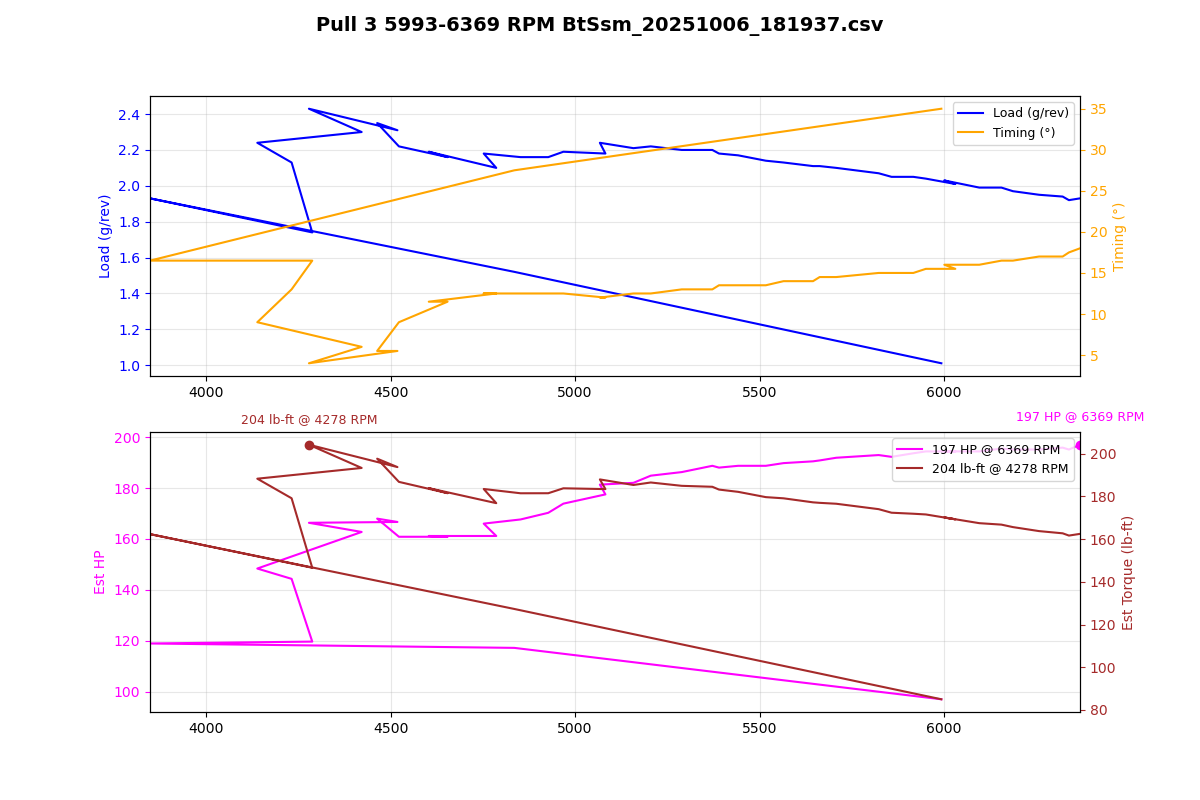

Data behind this chart, as committed beside it:
Time (msec), AFR (lambda), AFR Target (lambda), Boost (psi), Boost Target (psi), Coolant (degF), FKC (deg), FLKC (deg), Fuel correct (%), Fuel learn (%), Fuel pump DC (%), IAM, Injector DC (%), Injector PW (ms), Intake (degF), Load (g/rev), MAF (g/s), Req TQ, RPM, Speed (mph), TGV left (V), TGV right (V), Throttle pedal (%), Throttle plate (%)
424404, 0.84, 0.93, -8.7, -10.0, 201, 0.00, 0.00, -0.0, -0.34, 66.7, 1.000, 24.5, 4.9, 105, 1.01, 101, 348.5, 5993, 37.9, 3.66, 3.66, 100.0, 97.6
424506, 0.81, 0.80, -0.9, 11.7, 201, 0.00, 0.00, -0.0, 0.00, 100.0, 1.000, 35.1, 8.7, 105, 1.52, 122.1, 350, 4835, 39.1, 3.66, 3.66, 100.0, 100.0
424607, 0.77, 0.79, 3.2, 12.9, 201, 0.00, 0.00, -0.0, 0.00, 100.0, 1.000, 36.9, 11.5, 104, 1.93, 123.9, 350, 3847, 41.0, 3.66, 3.66, 100.0, 100.0
424711, 0.76, 0.77, 7.0, 12.9, 201, 0.00, 0.00, -0.0, 0.00, 100.0, 1.000, 43.9, 12.3, 104, 1.74, 124.7, 350, 4287, 39.8, 3.66, 3.66, 100.0, 100.0
424810, 0.76, 0.78, 8.5, 13.2, 201, 0.00, 0.00, -0.0, 0.00, 100.0, 1.000, 46.9, 13.3, 104, 2.13, 150.3, 350, 4231, 41.0, 3.66, 3.66, 100.0, 100.0
424914, 0.76, 0.75, 11.5, 12.5, 201, 0.00, 0.00, -0.0, 0.00, 100.0, 1.000, 51.0, 14.8, 104, 2.24, 154.6, 350, 4138, 41.0, 3.66, 3.66, 100.0, 100.0
425017, 0.76, 0.76, 13.1, 12.9, 201, 0.00, 0.00, -0.0, 0.00, 100.0, 1.000, 55.6, 15.1, 102, 2.30, 169.6, 350, 4421, 41.6, 3.66, 3.66, 100.0, 100.0
425118, 0.76, 0.79, 13.5, 12.5, 201, 0.00, 0.00, -0.0, 0.00, 100.0, 1.000, 56.7, 15.9, 102, 2.43, 173.3, 350, 4278, 42.3, 3.66, 3.66, 100.0, 100.0
425220, 0.76, 0.80, 14.3, 12.6, 201, 0.00, 0.00, -0.0, 0.00, 100.0, 1.000, 58.7, 15.6, 102, 2.31, 173.6, 350, 4518, 42.9, 3.66, 3.66, 100.0, 100.0
425322, 0.76, 0.80, 13.3, 12.5, 201, 0.00, 0.00, -0.0, 0.00, 100.0, 1.000, 57.3, 15.4, 102, 2.35, 175, 350, 4463, 43.5, 3.66, 3.66, 100.0, 100.0
425423, 0.76, 0.81, 13.1, 12.5, 201, 0.00, 0.00, -0.0, 0.00, 100.0, 1.000, 55.8, 14.8, 102, 2.22, 167.6, 350, 4522, 44.1, 3.66, 3.66, 100.0, 100.0
425524, 0.76, 0.81, 12.1, 12.5, 201, 0.00, 0.00, -0.0, 0.00, 100.0, 1.000, 54.7, 14.1, 100, 2.16, 167.6, 350, 4654, 44.7, 3.66, 3.66, 100.0, 100.0
425628, 0.76, 0.82, 11.3, 12.5, 201, 0.00, 0.00, -0.0, 0.00, 100.0, 1.000, 54.1, 14.1, 100, 2.19, 167.9, 350, 4603, 45.4, 3.66, 3.66, 100.0, 100.0
425729, 0.76, 0.82, 10.8, 12.5, 201, 0.00, 0.00, -0.0, 0.00, 100.0, 1.000, 55.0, 13.8, 100, 2.10, 167.9, 350, 4786, 46.0, 3.66, 3.66, 100.0, 100.0
425832, 0.76, 0.82, 10.5, 12.5, 201, 0.00, 0.00, -0.0, 0.00, 100.0, 1.000, 54.6, 13.8, 100, 2.18, 173, 350, 4752, 46.6, 3.66, 3.66, 100.0, 100.0
425934, 0.76, 0.80, 10.6, 12.5, 201, 0.00, 0.00, -0.0, 0.00, 100.0, 1.000, 55.8, 13.8, 100, 2.16, 174.7, 350, 4852, 47.2, 3.66, 3.66, 100.0, 100.0
426036, 0.76, 0.82, 10.8, 12.5, 201, 0.00, 0.00, -0.0, 0.00, 100.0, 1.000, 56.7, 13.8, 98, 2.16, 177.4, 350, 4927, 47.8, 3.66, 3.66, 100.0, 100.0
426137, 0.76, 0.82, 11.2, 12.5, 201, 0.00, 0.00, -0.0, 0.00, 100.0, 1.000, 58.4, 14.1, 98, 2.19, 181.1, 350, 4968, 48.5, 3.66, 3.66, 100.0, 100.0
426240, 0.76, 0.82, 11.4, 12.5, 201, 0.00, 0.00, -0.0, 0.00, 100.0, 1.000, 59.7, 14.1, 98, 2.18, 184.9, 350, 5082, 49.1, 3.66, 3.66, 100.0, 100.0
426340, 0.76, 0.82, 11.6, 12.6, 201, 0.00, 0.00, -0.0, 0.00, 100.0, 1.000, 60.4, 14.3, 98, 2.24, 188.9, 350, 5067, 49.7, 3.66, 3.66, 100.0, 100.0
426445, 0.76, 0.82, 11.7, 12.6, 201, 0.00, 0.00, -0.0, 0.00, 100.0, 1.000, 60.6, 14.1, 98, 2.21, 189.7, 350, 5158, 50.3, 3.66, 3.66, 100.0, 100.0
426545, 0.76, 0.82, 11.6, 12.7, 203, 0.00, 0.00, -0.0, 0.00, 100.0, 1.000, 61.2, 14.1, 96, 2.22, 192.6, 350, 5205, 51.0, 3.66, 3.66, 100.0, 100.0
426647, 0.76, 0.82, 11.7, 12.7, 203, 0.00, 0.00, -0.0, 0.00, 100.0, 1.000, 62.1, 14.1, 96, 2.20, 194.1, 350, 5289, 51.0, 3.66, 3.66, 100.0, 100.0
426748, 0.76, 0.82, 11.6, 12.7, 203, 0.00, 0.00, -0.0, 0.00, 100.0, 1.000, 63.1, 14.1, 96, 2.20, 196.6, 350, 5372, 51.6, 3.66, 3.66, 100.0, 100.0
426852, 0.76, 0.82, 11.5, 12.7, 203, 0.00, 0.00, -0.0, 0.00, 100.0, 1.000, 63.3, 14.1, 96, 2.18, 195.9, 350, 5390, 52.8, 3.66, 3.66, 100.0, 100.0
426952, 0.76, 0.82, 11.3, 12.8, 203, 0.00, 0.00, -0.0, 0.00, 100.0, 1.000, 62.6, 13.8, 96, 2.17, 196.6, 350, 5442, 52.8, 3.66, 3.64, 100.0, 100.0
427054, 0.76, 0.82, 11.2, 12.8, 203, 0.00, 0.00, -0.0, 0.00, 100.0, 1.000, 63.4, 13.8, 95, 2.14, 196.6, 350, 5517, 53.4, 3.66, 3.66, 100.0, 100.0
427158, 0.76, 0.82, 11.1, 12.9, 203, 0.00, 0.00, -0.0, 0.00, 100.0, 1.000, 63.1, 13.6, 95, 2.13, 197.7, 350, 5565, 54.1, 3.66, 3.66, 100.0, 100.0
427259, 0.76, 0.82, 11.0, 13.0, 203, 0.00, 0.00, -0.0, 0.00, 100.0, 1.000, 64.0, 13.6, 95, 2.11, 198.5, 350, 5645, 54.7, 3.66, 3.66, 100.0, 100.0
427362, 0.76, 0.82, 10.9, 12.9, 203, 0.00, 0.00, -0.0, 0.00, 100.0, 1.000, 64.2, 13.6, 95, 2.11, 198.8, 350, 5663, 55.3, 3.66, 3.66, 100.0, 100.0
427464, 0.76, 0.82, 10.8, 12.7, 203, 0.00, 0.00, -0.0, 0.00, 100.0, 1.000, 63.3, 13.3, 95, 2.10, 199.9, 350, 5708, 55.9, 3.66, 3.66, 100.0, 100.0
427565, 0.76, 0.82, 10.7, 12.7, 203, 0.00, 0.00, -0.0, 0.00, 100.0, 1.000, 64.5, 13.3, 95, 2.07, 201, 350, 5823, 56.5, 3.66, 3.66, 100.0, 100.0
427668, 0.76, 0.82, 10.6, 12.6, 203, 0.00, 0.00, -0.0, 0.00, 100.0, 1.000, 64.9, 13.3, 93, 2.05, 200.3, 350, 5858, 56.5, 3.66, 3.66, 100.0, 100.0
427769, 0.76, 0.82, 10.5, 12.3, 203, 0.00, 0.00, -0.0, 0.00, 100.0, 1.000, 65.6, 13.3, 93, 2.05, 201.8, 350, 5917, 57.2, 3.66, 3.66, 100.0, 100.0
427871, 0.76, 0.82, 10.4, 12.3, 203, 0.00, 0.00, -0.0, 0.00, 100.0, 1.000, 66.0, 13.3, 93, 2.04, 202.5, 350, 5951, 57.8, 3.66, 3.66, 100.0, 100.0
427973, 0.76, 0.82, 10.4, 12.2, 203, 0.00, 0.00, -0.0, 0.00, 100.0, 1.000, 65.8, 13.1, 93, 2.01, 202.5, 349.5, 6031, 58.4, 3.66, 3.66, 100.0, 100.0
428075, 0.76, 0.82, 10.3, 12.0, 203, 0.00, 0.00, -0.0, 0.00, 100.0, 1.000, 65.5, 13.1, 93, 2.03, 202.6, 349.9, 6001, 58.4, 3.66, 3.66, 100.0, 100.0
428177, 0.76, 0.82, 10.1, 11.9, 203, 0.00, 0.00, -0.0, 0.00, 100.0, 1.000, 66.5, 13.1, 93, 1.99, 202.5, 347.9, 6096, 59.0, 3.66, 3.66, 100.0, 100.0
428278, 0.76, 0.82, 10.0, 11.9, 203, 0.00, 0.00, -0.0, 0.00, 100.0, 1.000, 65.7, 12.8, 91, 1.99, 203.7, 347.9, 6156, 59.7, 3.66, 3.66, 100.0, 100.0
428381, 0.76, 0.82, 10.0, 11.7, 203, 0.00, 0.00, -0.0, 0.00, 100.0, 1.000, 66.0, 12.8, 91, 1.97, 203.3, 347, 6187, 60.3, 3.66, 3.66, 100.0, 100.0
428482, 0.76, 0.82, 9.9, 11.7, 203, 0.00, 0.00, -0.0, 0.00, 100.0, 1.000, 66.8, 12.8, 91, 1.95, 203.3, 345.6, 6258, 60.9, 3.66, 3.66, 100.0, 100.0
428586, 0.76, 0.82, 9.8, 11.5, 203, 0.00, 0.00, -0.0, 0.00, 100.0, 1.000, 67.4, 12.8, 91, 1.94, 204.1, 344.8, 6322, 61.5, 3.66, 3.66, 100.0, 100.0
428687, 0.76, 0.82, 9.5, 11.5, 204, 0.00, 0.00, -0.0, 0.00, 100.0, 1.000, 66.0, 12.5, 91, 1.92, 203.3, 343.5, 6339, 62.1, 3.66, 3.66, 100.0, 100.0
428789, 0.76, 0.82, 9.4, 11.3, 204, 0.00, 0.00, -0.0, 0.00, 100.0, 1.000, 66.3, 12.5, 91, 1.93, 205.3, 343.1, 6369, 62.1, 3.66, 3.66, 100.0, 100.0
